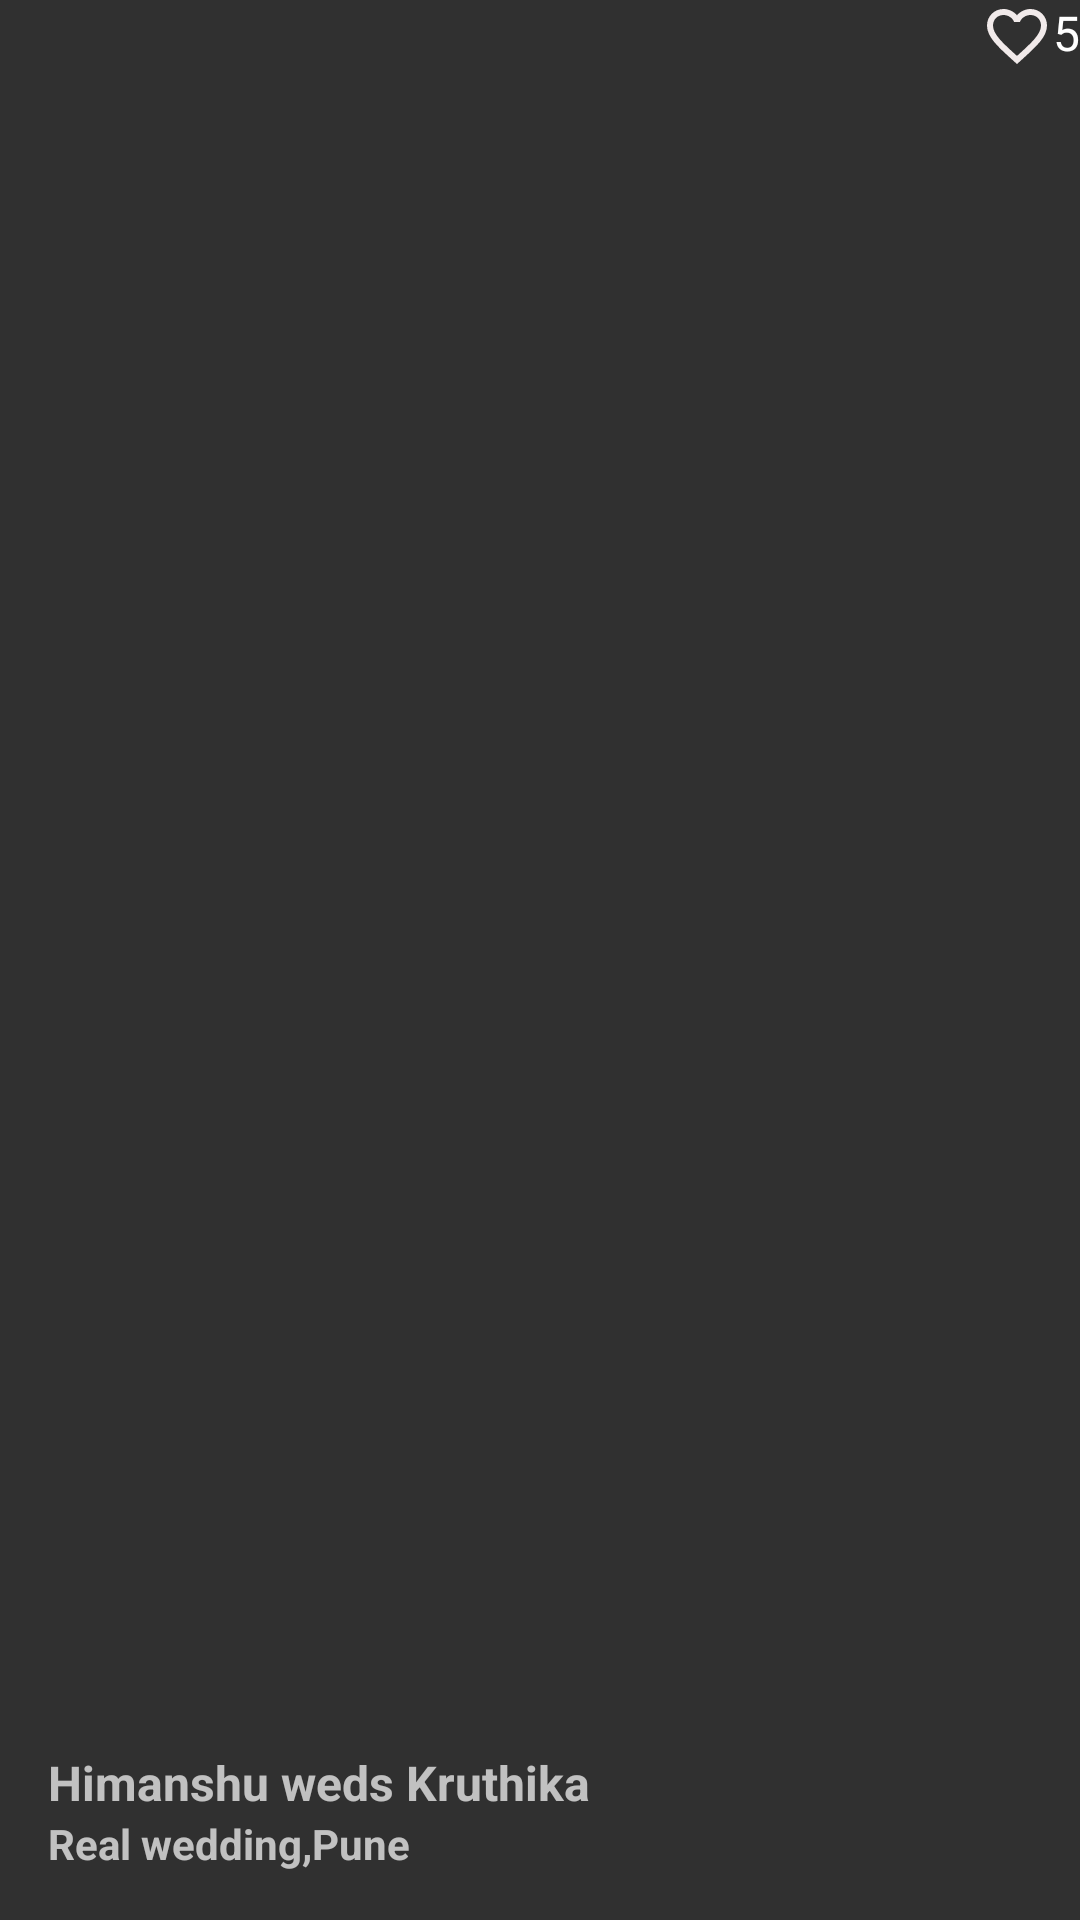

Android layout source for this screen:
<!-- AndroidManifest.xml: application theme Theme.AppCompat.NoActionBar -->
<!-- res/layout/couple_wedding_images.xml -->
<?xml version="1.0" encoding="utf-8"?>
<RelativeLayout xmlns:android="http://schemas.android.com/apk/res/android"
    xmlns:app="http://schemas.android.com/apk/res-auto"
    android:layout_width="match_parent"
    android:layout_margin="@dimen/dimen_10"
    android:layout_height="match_parent">

    <ImageView
        android:id="@+id/couple_image"
        android:layout_width="match_parent"
        android:layout_height="match_parent" />

    <TextView
        android:id="@+id/reviews"
        android:layout_width="wrap_content"
        android:layout_height="wrap_content"
        android:layout_alignParentRight="true"
        android:drawableLeft="@drawable/heart"
        android:text="5"
        android:textColor="#ffffff"
        android:textSize="@dimen/dimen_16" />

    <LinearLayout
        android:layout_width="match_parent"
        android:layout_height="match_parent"
        android:layout_below="@id/reviews"
        android:gravity="bottom"
        android:orientation="vertical">

        <LinearLayout
            android:layout_width="match_parent"
            android:layout_height="@dimen/dimen_75"
            android:orientation="vertical"
            android:gravity="bottom"
            android:padding="@dimen/dimen_16">

            <TextView
                android:id="@+id/couple_names"
                android:layout_width="match_parent"
                android:layout_height="wrap_content"
                android:text="Himanshu weds Kruthika"
                android:textSize="16sp"
                android:textStyle="bold" />

            <TextView
                android:id="@+id/wedding_location"
                android:layout_width="match_parent"
                android:layout_height="wrap_content"
                android:text="Real wedding,Pune"
                android:textSize="@dimen/dimen_14"
                android:textStyle="bold" />
        </LinearLayout>
    </LinearLayout>
</RelativeLayout>
<!-- resources referenced by this layout -->
<resources>
  <dimen name="dimen_10">10dp</dimen>
  <dimen name="dimen_14">14dp</dimen>
  <dimen name="dimen_16">16dp</dimen>
  <dimen name="dimen_75">75dp</dimen>
  <!-- drawable heart (drawable) -->
  <vector android:height="24dp" android:tint="#F1EAEA"
      android:viewportHeight="24.0" android:viewportWidth="24.0"
      android:width="24dp" xmlns:android="http://schemas.android.com/apk/res/android">
      <path android:fillColor="#FF000000" android:pathData="M16.5,3c-1.74,0 -3.41,0.81 -4.5,2.09C10.91,3.81 9.24,3 7.5,3 4.42,3 2,5.42 2,8.5c0,3.78 3.4,6.86 8.55,11.54L12,21.35l1.45,-1.32C18.6,15.36 22,12.28 22,8.5 22,5.42 19.58,3 16.5,3zM12.1,18.55l-0.1,0.1 -0.1,-0.1C7.14,14.24 4,11.39 4,8.5 4,6.5 5.5,5 7.5,5c1.54,0 3.04,0.99 3.57,2.36h1.87C13.46,5.99 14.96,5 16.5,5c2,0 3.5,1.5 3.5,3.5 0,2.89 -3.14,5.74 -7.9,10.05z"/>
  </vector>
</resources>
